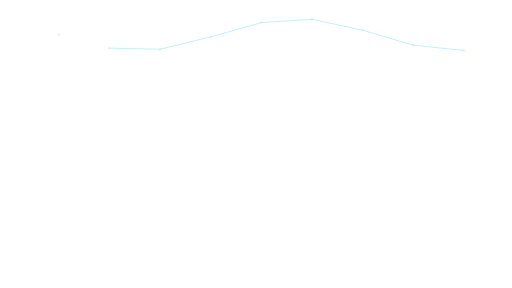
t = 0.00 s
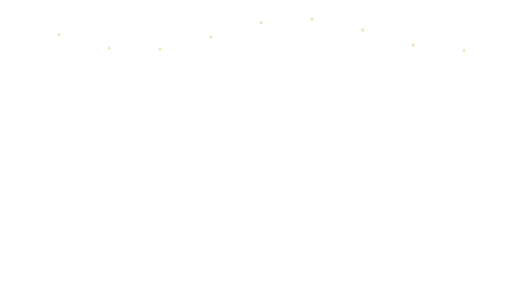
t = 0.85 s
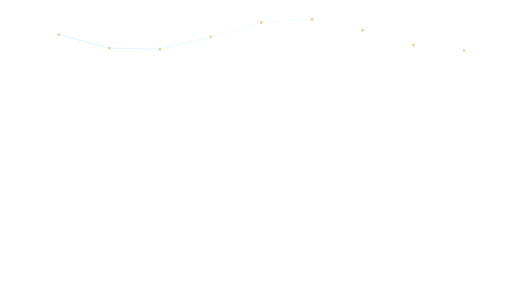
t = 1.61 s
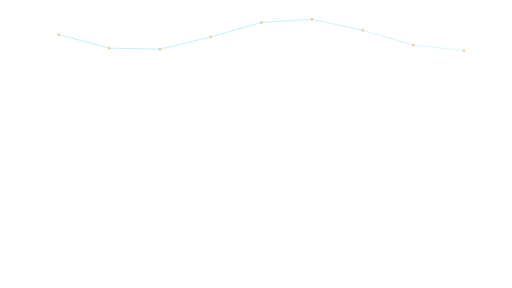
t = 2.47 s
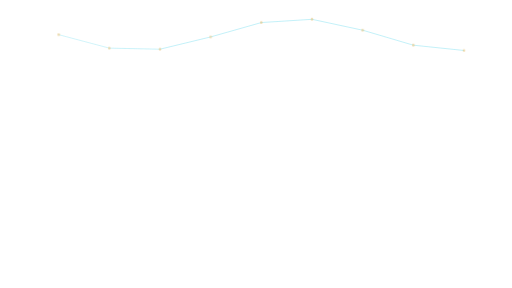
t = 3.23 s
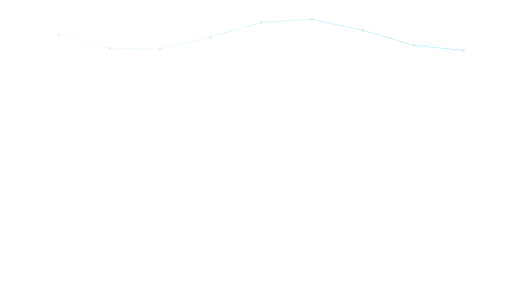
t = 3.87 s

The animated SVG that drew these frames (rendered in a browser with its animation timeline set to each time). Animation: 9 SMIL elements (animate=9); one cycle of 4.84 s, repeats indefinitely.

<svg xmlns="http://www.w3.org/2000/svg" xmlns:xlink="http://www.w3.org/1999/xlink" width="1920" height="1080" viewBox="0 0 1920 1080" role="img" aria-labelledby="title desc"><title id="title">Network connections — Center focus</title><desc id="desc">Reveal abstract connection structure. Loop duration 4.0 seconds. Animate in a modern browser. To use in PowerPoint/video, render frames or record a timed browser playback; SVG import may be static. Transparent source canvas; export alpha as WebM/ProRes 4444 when needed. Preserve animation duration and 1920x1080 aspect ratio. Original artwork, CC BY 4.0. Attribution: AI Update Sources.</desc><defs><linearGradient id="bg" x1="0" y1="0" x2="1" y2="1"><stop stop-color="#061423"/><stop offset="1" stop-color="#0c273d"/></linearGradient><radialGradient id="soft"><stop stop-color="#53d5ec" stop-opacity=".13"/><stop offset="1" stop-color="#53d5ec" stop-opacity="0"/></radialGradient><radialGradient id="quiet"><stop stop-color="#061423" stop-opacity=".40"/><stop offset=".55" stop-color="#061423" stop-opacity=".25"/><stop offset="1" stop-color="#061423" stop-opacity="0"/></radialGradient><linearGradient id="ribbon"><stop stop-color="#53d5ec"/><stop offset=".6" stop-color="#eaf7ff"/><stop offset="1" stop-color="#e5bb69"/></linearGradient></defs><g ><animate attributeName="opacity" values="0;0;1;1;0" dur="4.0s" repeatCount="indefinite" begin="0.0s"/><line x1="220.00" y1="130.00" x2="410.00" y2="180.49" stroke="#53d5ec" stroke-width="2" opacity="0.65" /></g><g ><animate attributeName="opacity" values="0;0;1;1;0" dur="4.0s" repeatCount="indefinite" begin="0.12s"/><line x1="410.00" y1="180.49" x2="600.00" y2="184.56" stroke="#53d5ec" stroke-width="2" opacity="0.65" /></g><g ><animate attributeName="opacity" values="0;0;1;1;0" dur="4.0s" repeatCount="indefinite" begin="0.24s"/><line x1="600.00" y1="184.56" x2="790.00" y2="138.47" stroke="#53d5ec" stroke-width="2" opacity="0.65" /></g><g ><animate attributeName="opacity" values="0;0;1;1;0" dur="4.0s" repeatCount="indefinite" begin="0.36s"/><line x1="790.00" y1="138.47" x2="980.00" y2="84.59" stroke="#53d5ec" stroke-width="2" opacity="0.65" /></g><g ><animate attributeName="opacity" values="0;0;1;1;0" dur="4.0s" repeatCount="indefinite" begin="0.48s"/><line x1="980.00" y1="84.59" x2="1170.00" y2="72.46" stroke="#53d5ec" stroke-width="2" opacity="0.65" /></g><g ><animate attributeName="opacity" values="0;0;1;1;0" dur="4.0s" repeatCount="indefinite" begin="0.6s"/><line x1="1170.00" y1="72.46" x2="1360.00" y2="113.24" stroke="#53d5ec" stroke-width="2" opacity="0.65" /></g><g ><animate attributeName="opacity" values="0;0;1;1;0" dur="4.0s" repeatCount="indefinite" begin="0.72s"/><line x1="1360.00" y1="113.24" x2="1550.00" y2="169.42" stroke="#53d5ec" stroke-width="2" opacity="0.65" /></g><g ><animate attributeName="opacity" values="0;0;1;1;0" dur="4.0s" repeatCount="indefinite" begin="0.84s"/><line x1="1550.00" y1="169.42" x2="1740.00" y2="189.36" stroke="#53d5ec" stroke-width="2" opacity="0.65" /></g><g ><animate attributeName="opacity" values=".25;.9;.9;.25" dur="4.0s" repeatCount="indefinite" /><circle cx="220.00" cy="130.00" r="5.00" fill="#e5bb69" stroke="#e5bb69" stroke-width="0" opacity="0.8" /><circle cx="410.00" cy="180.49" r="5.00" fill="#e5bb69" stroke="#e5bb69" stroke-width="0" opacity="0.8" /><circle cx="600.00" cy="184.56" r="5.00" fill="#e5bb69" stroke="#e5bb69" stroke-width="0" opacity="0.8" /><circle cx="790.00" cy="138.47" r="5.00" fill="#e5bb69" stroke="#e5bb69" stroke-width="0" opacity="0.8" /><circle cx="980.00" cy="84.59" r="5.00" fill="#e5bb69" stroke="#e5bb69" stroke-width="0" opacity="0.8" /><circle cx="1170.00" cy="72.46" r="5.00" fill="#e5bb69" stroke="#e5bb69" stroke-width="0" opacity="0.8" /><circle cx="1360.00" cy="113.24" r="5.00" fill="#e5bb69" stroke="#e5bb69" stroke-width="0" opacity="0.8" /><circle cx="1550.00" cy="169.42" r="5.00" fill="#e5bb69" stroke="#e5bb69" stroke-width="0" opacity="0.8" /><circle cx="1740.00" cy="189.36" r="5.00" fill="#e5bb69" stroke="#e5bb69" stroke-width="0" opacity="0.8" /></g></svg>
